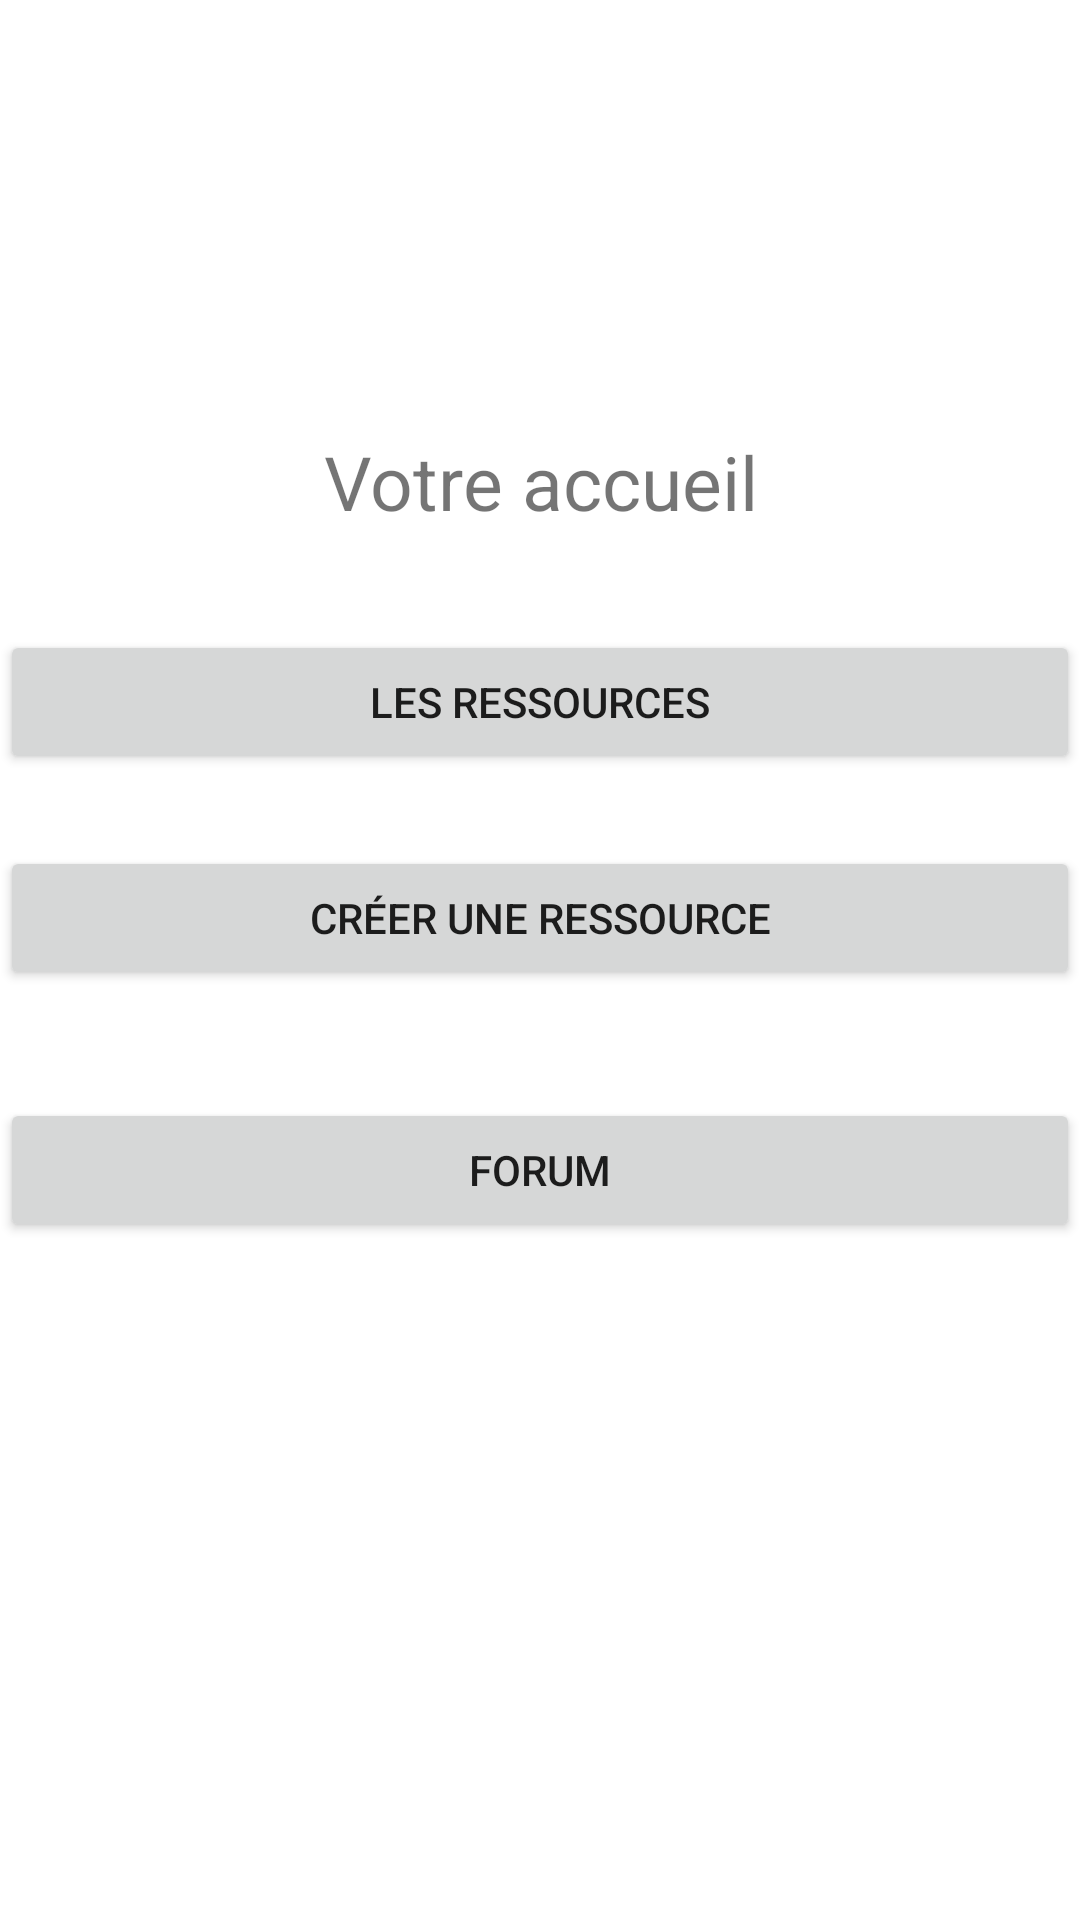

Here is an Android app screen rendered from its layout file. Give the layout XML and the strings, colors and styles it references.
<!-- AndroidManifest.xml: application theme Theme.ProjetCubeMobile -->
<!-- res/layout/fragment_home.xml -->
<?xml version="1.0" encoding="utf-8"?>
<FrameLayout xmlns:android="http://schemas.android.com/apk/res/android"
    xmlns:app="http://schemas.android.com/apk/res-auto"
    xmlns:tools="http://schemas.android.com/tools"
    android:layout_width="match_parent"
    android:layout_height="match_parent"
    tools:context=".ui.Fragments.HomeFragment">

    <LinearLayout
        android:layout_width="match_parent"
        android:layout_height="match_parent"
        android:orientation="vertical">

        <LinearLayout
            android:layout_width="match_parent"
            android:layout_height="210dp"
            android:orientation="vertical">

            <ImageView
                android:id="@+id/imageView"
                android:layout_width="match_parent"
                android:layout_height="124dp"
                android:src="@mipmap/logo_principale" />

            <TextView
                android:id="@+id/textView2"
                android:layout_width="match_parent"
                android:layout_height="73dp"
                android:textSize="25dp"
                android:gravity="center"
                android:text="Votre accueil" />
        </LinearLayout>

        <LinearLayout
            android:layout_width="match_parent"
            android:layout_height="72dp"
            android:orientation="horizontal">

            <Button
                android:id="@+id/button2"
                android:layout_width="wrap_content"
                android:layout_height="wrap_content"
                android:layout_weight="1"
                android:text="Les ressources" />

        </LinearLayout>

        <LinearLayout
            android:layout_width="match_parent"
            android:layout_height="84dp"
            android:orientation="horizontal">

            <Button
                android:id="@+id/button_home_creer_ressource"
                android:layout_width="wrap_content"
                android:layout_height="wrap_content"
                android:layout_weight="1"
                android:text="Créer une ressource" />

        </LinearLayout>

        <LinearLayout
            android:layout_width="match_parent"
            android:layout_height="match_parent"
            android:layout_weight="1"
            android:orientation="horizontal">

            <Button
                android:id="@+id/button_home_forum"
                android:layout_width="wrap_content"
                android:layout_height="wrap_content"
                android:layout_weight="1"
                android:text="Forum" />
        </LinearLayout>

    </LinearLayout>
</FrameLayout>
<!-- resources referenced by this layout -->
<resources>
  <!-- mipmap logo_principale (mipmap-anydpi-v26) -->
  <?xml version="1.0" encoding="utf-8"?>
  <adaptive-icon xmlns:android="http://schemas.android.com/apk/res/android">
      <background android:drawable="@drawable/logo_principale_background"/>
      <foreground android:drawable="@mipmap/logo_principale_foreground"/>
  </adaptive-icon>
  <style name="Theme.ProjetCubeMobile" parent="Theme.MaterialComponents.DayNight.DarkActionBar">
          
          <item name="colorPrimary">@color/purple_500</item>
          <item name="colorPrimaryVariant">@color/purple_700</item>
          <item name="colorOnPrimary">@color/white</item>
          
          <item name="colorSecondary">@color/teal_200</item>
          <item name="colorSecondaryVariant">@color/teal_700</item>
          <item name="colorOnSecondary">@color/black</item>
          
          <item name="android:statusBarColor">?attr/colorPrimaryVariant</item>
          
      </style>
  <!-- not gathered from this repository: default colours our renderer supplied (Android Studio template values) -->
  <color name="purple_500">#FF6200EE</color>
  <color name="purple_700">#FF3700B3</color>
  <color name="teal_200">#FF03DAC5</color>
  <color name="teal_700">#FF018786</color>
  <color name="black">#FF000000</color>
  <color name="white">#FFFFFFFF</color>
</resources>
